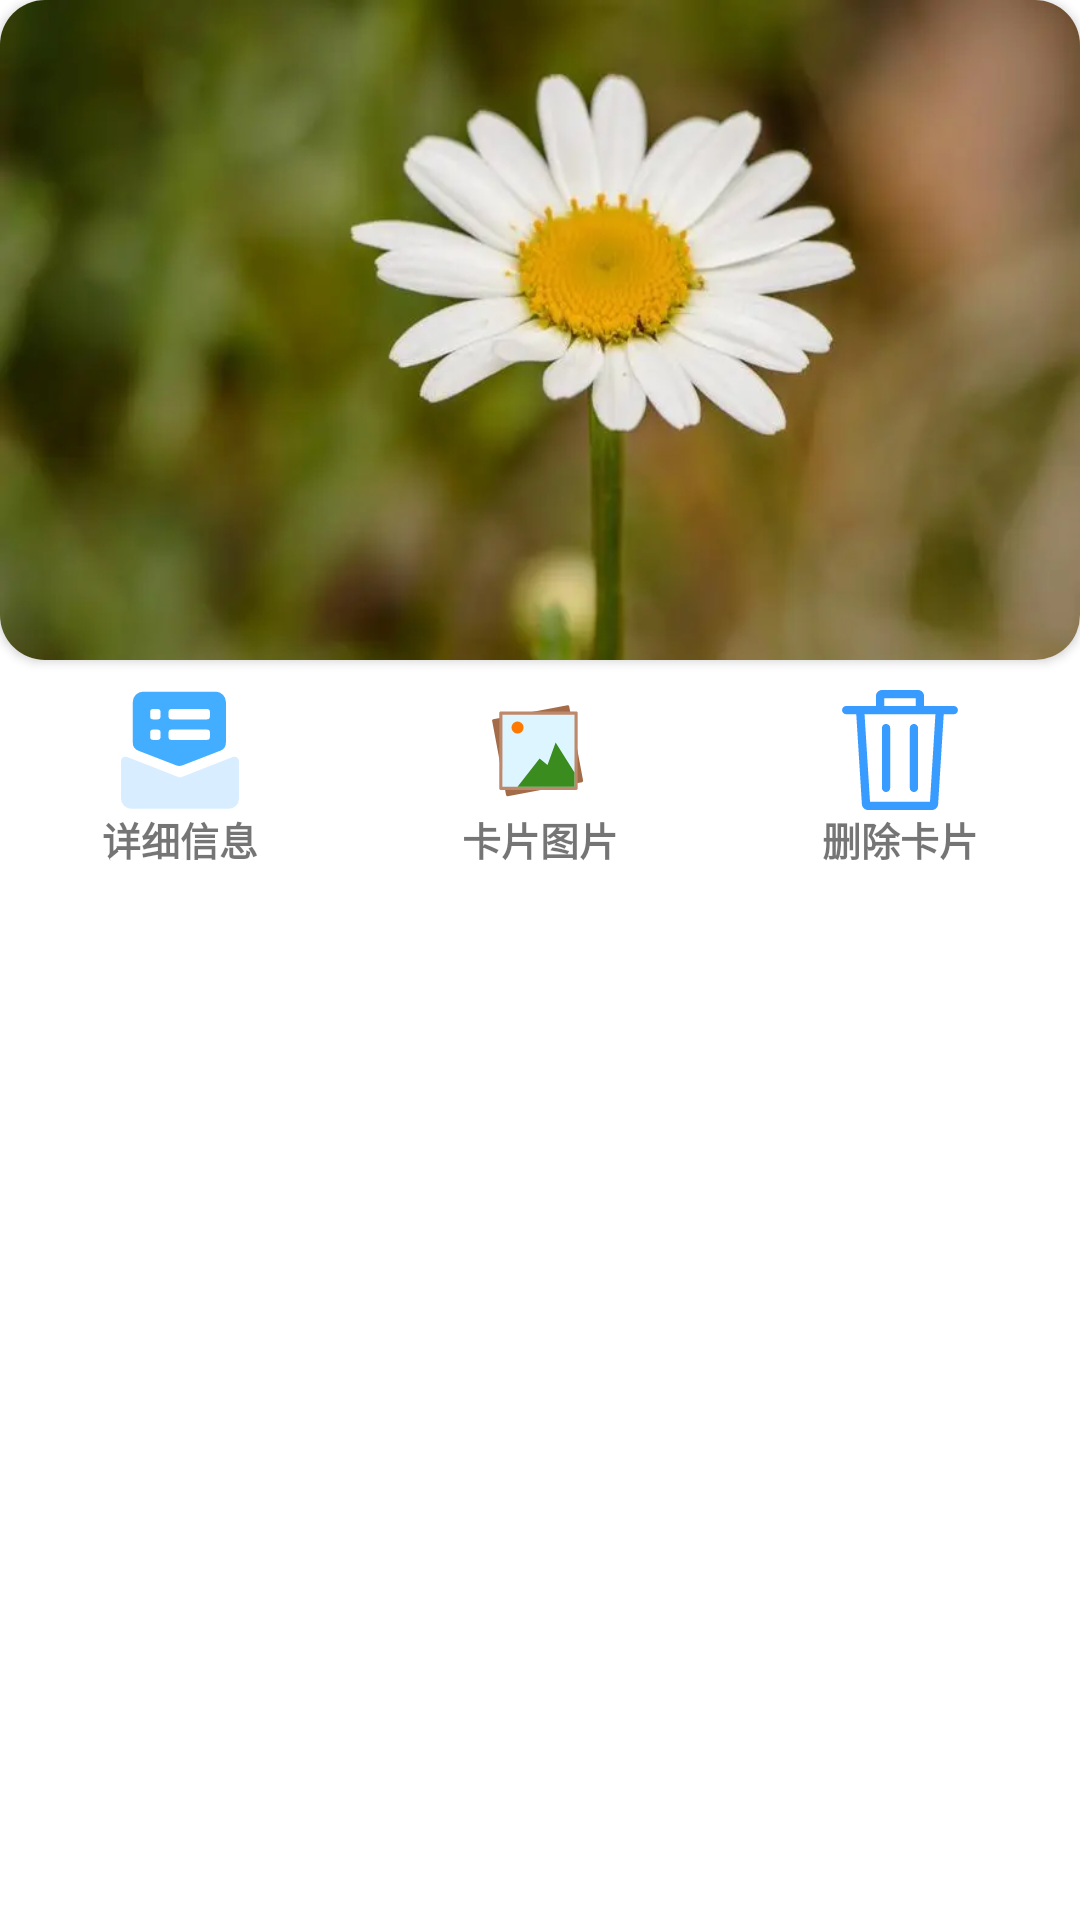

The Android layout XML behind this screen, and the referenced resources:
<!-- AndroidManifest.xml: application theme Theme.CardBag -->
<!-- res/layout/list_card_item_with_no_header.xml -->
<?xml version="1.0" encoding="utf-8"?>
<LinearLayout xmlns:android="http://schemas.android.com/apk/res/android"
    xmlns:tools="http://schemas.android.com/tools"
    xmlns:app="http://schemas.android.com/apk/res-auto"
    android:id="@+id/linear_list_card_item"
    android:layout_width="match_parent"
    android:layout_height="wrap_content"
    android:orientation="vertical"
    app:stackHeaderHeight="160dp">

    <androidx.cardview.widget.CardView
        app:cardCornerRadius="15dp"
        android:layout_width="wrap_content"
        android:layout_height="wrap_content">

        <FrameLayout
            android:id="@+id/frame_list_card_item"
            android:layout_width="match_parent"
            android:layout_height="220dp"
            android:background="@drawable/stu_card">

            <TextView
                android:id="@+id/text_list_card_title"
                android:layout_width="wrap_content"
                android:layout_height="wrap_content"
                android:layout_margin="20dp"
                android:textColor="@android:color/white"
                android:textSize="32sp"
                android:textStyle="bold"
                tools:text="12" />
        </FrameLayout>
    </androidx.cardview.widget.CardView>

    <LinearLayout
        android:id="@+id/container_list_content"
        android:layout_width="match_parent"
        android:layout_height="wrap_content"
        android:animateLayoutChanges="true"
        android:orientation="horizontal"
        android:paddingTop="10dp">
        <LinearLayout
            android:layout_width="wrap_content"
            android:layout_height="wrap_content"
            android:orientation="vertical"
            android:id="@+id/detail"
            android:layout_weight="1">
            <ImageView
                android:layout_width="wrap_content"
                android:layout_height="wrap_content"
                android:background="@drawable/ic_card_detail_information"
                android:layout_gravity="center_horizontal">
            </ImageView>
            <TextView
                android:layout_width="wrap_content"
                android:layout_height="wrap_content"
                android:text="详细信息"
                android:layout_gravity="center_horizontal"
                android:textStyle="bold"
                android:textSize="13sp">

            </TextView>
        </LinearLayout>
        <LinearLayout
            android:id="@+id/card_photo"
            android:layout_width="wrap_content"
            android:layout_height="wrap_content"
            android:orientation="vertical"
            android:layout_weight="1">
            <ImageView
                android:layout_width="40dp"
                android:layout_height="40dp"
                android:background="@drawable/ic_card_photo"
                android:layout_gravity="center_horizontal">
            </ImageView>
            <TextView
                android:layout_width="wrap_content"
                android:layout_height="wrap_content"
                android:text="卡片图片"
                android:layout_gravity="center_horizontal"
                android:textStyle="bold"
                android:textSize="13sp">

            </TextView>
        </LinearLayout>
        <LinearLayout
            android:id="@+id/delete"
            android:layout_width="wrap_content"
            android:layout_height="wrap_content"
            android:orientation="vertical"
            android:layout_weight="1">
            <ImageView
                android:layout_width="wrap_content"
                android:layout_height="wrap_content"
                android:background="@drawable/ic_card_delete"
                android:layout_gravity="center_horizontal">
            </ImageView>
            <TextView
                android:layout_width="wrap_content"
                android:layout_height="wrap_content"
                android:text="删除卡片"
                android:layout_gravity="center_horizontal"
                android:textStyle="bold"
                android:textSize="13sp">

            </TextView>
        </LinearLayout>

    </LinearLayout>

</LinearLayout>
<!-- resources referenced by this layout -->
<resources>
  <!-- drawable ic_card_detail_information (drawable) -->
  <vector android:height="40dp" android:viewportHeight="1024"
      android:viewportWidth="1024" android:width="40dp" xmlns:android="http://schemas.android.com/apk/res/android">
      <path android:fillAlpha="0.64" android:fillColor="#C2E3FF"
          android:pathData="M96.67,1013.76a88.06,88.06 0,0 1,-88.06 -88.06V607.13a38.4,38.4 0,0 1,47.72 -37.27L502.68,744.45a40.96,40.96 0,0 0,18.64 0L967.68,569.86a38.3,38.3 0,0 1,46.08 27.85,36.56 36.56,0 0,1 1.23,9.42v320.51A86.12,86.12 0,0 1,929.28 1013.76z" android:strokeAlpha="0.64"/>
      <path android:fillColor="#43ADFF" android:pathData="M815.1,14.23L197.63,14.23A88.37,88.37 0,0 0,109.36 102.4v347.34a72.91,72.91 0,0 0,46.69 68.1L480.15,643.07a73.73,73.73 0,0 0,52.53 0l324.1,-125.24a72.91,72.91 0,0 0,46.69 -68.1L903.48,102.4a88.37,88.37 0,0 0,-88.37 -88.17zM345.7,401.31a24.37,24.37 0,0 1,-24.37 24.37h-38.81a25.09,25.09 0,0 1,-25.09 -25.09v-38.71A24.47,24.47 0,0 1,281.91 337.92h39.42a24.47,24.47 0,0 1,24.37 24.47zM345.7,226.2a24.47,24.47 0,0 1,-24.37 24.47h-39.42a24.47,24.47 0,0 1,-24.47 -24.47v-39.42a24.47,24.47 0,0 1,24.47 -24.37h39.42a24.47,24.47 0,0 1,24.37 24.37zM767.18,401.31a24.27,24.27 0,0 1,-24.37 24.37L434.89,425.68a20.48,20.48 0,0 1,-20.48 -20.48v-43.32A24.47,24.47 0,0 1,438.68 337.92h304.13a24.37,24.37 0,0 1,24.37 24.47zM767.18,226.2a24.37,24.37 0,0 1,-24.37 24.47h-304.13a24.47,24.47 0,0 1,-24.37 -24.47v-39.42a24.47,24.47 0,0 1,24.37 -24.37h304.13a24.37,24.37 0,0 1,24.37 24.37z"/>
  </vector>
  <!-- drawable ic_card_photo (drawable) -->
  <vector android:height="50dp" android:viewportHeight="1024"
      android:viewportWidth="1024" android:width="50dp" xmlns:android="http://schemas.android.com/apk/res/android">
      <path android:fillColor="#A36B48" android:pathData="M870.1,787.4L236.2,906.1c-6.5,1.2 -12.8,-3.1 -14,-9.6L103.5,262.6c-1.2,-6.5 3.1,-12.8 9.6,-14L747,129.8c6.5,-1.2 12.8,3.1 14,9.6l118.7,633.9c1.2,6.5 -3.1,12.8 -9.6,14.1z"/>
      <path android:fillColor="#BE886A" android:pathData="M821.3,852.3H176.4c-6.6,0 -12,-5.4 -12,-12v-645c0,-6.6 5.4,-12 12,-12h644.9c6.6,0 12,5.4 12,12v644.9c0,6.7 -5.4,12.1 -12,12.1z"/>
      <path android:fillColor="#DDF5FF" android:pathData="M191.3,210.3h615v615h-615z"/>
      <path android:fillColor="#FF7900" android:pathData="M320.2,320.2m-51.5,0a51.5,51.5 0,1 0,103 0,51.5 51.5,0 1,0 -103,0Z"/>
      <path android:fillColor="#3A8C1E" android:pathData="M320.2,825.3L508.5,585l67.6,55 69.3,-191.8 161,256v121.1z"/>
  </vector>
  <style name="Theme.CardBag" parent="Theme.MaterialComponents.DayNight.NoActionBar">
          
          <item name="colorPrimary">@color/purple_500</item>
          <item name="colorPrimaryVariant">@color/purple_700</item>
          <item name="colorOnPrimary">@color/white</item>
          
          <item name="colorSecondary">@color/teal_200</item>
          <item name="colorSecondaryVariant">@color/teal_700</item>
          <item name="colorOnSecondary">@color/black</item>
          
          <item name="android:statusBarColor" tools:targetApi="l">?attr/colorPrimaryVariant</item>
          
      </style>
  <color name="purple_500">#FF6200EE</color>
  <color name="purple_700">#FF3700B3</color>
  <color name="white">#FFFFFFFF</color>
  <color name="teal_200">#FF03DAC5</color>
  <color name="teal_700">#FF018786</color>
  <color name="black">#FF000000</color>
</resources>
